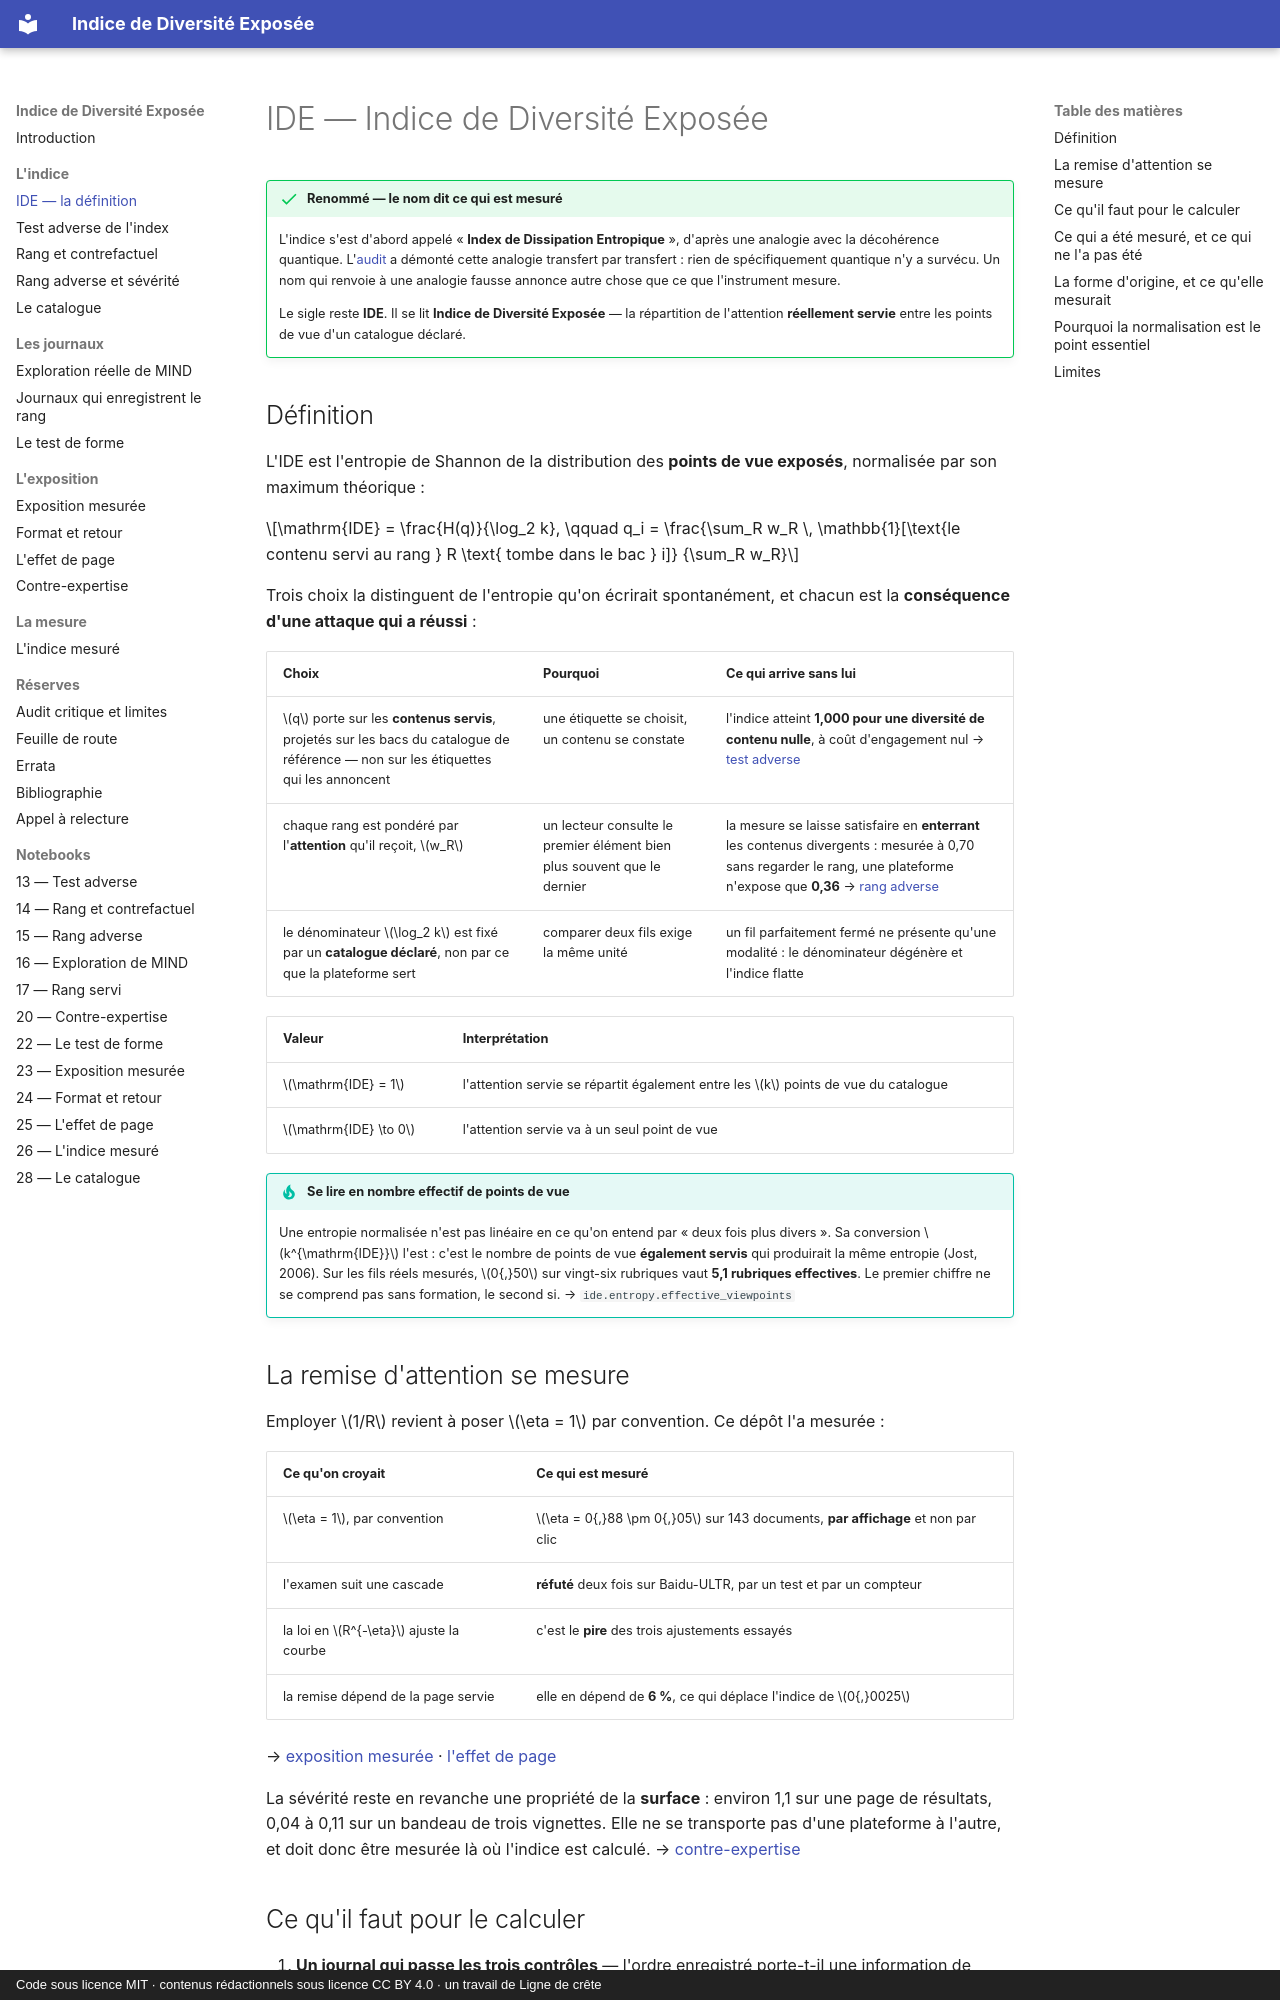

repository: s-geffroy/Indice-Diversite-Exposee · page: ide/index.html · generator: mkdocs · copyright: Code sous licence MIT · contenus rédactionnels sous licence CC BY 4.0 · un travail de Ligne de crête

# IDE — Indice de Diversité Exposée

!!! success "Renommé — le nom dit ce qui est mesuré"
    L'indice s'est d'abord appelé « **Index de Dissipation Entropique** », d'après une analogie
    avec la décohérence quantique. L'[audit](limites.md) a démonté cette analogie transfert par
    transfert : rien de spécifiquement quantique n'y a survécu. Un nom qui renvoie à une analogie
    fausse annonce autre chose que ce que l'instrument mesure.

    Le sigle reste **IDE**. Il se lit **Indice de Diversité Exposée** — la répartition de
    l'attention **réellement servie** entre les points de vue d'un catalogue déclaré.

## Définition

L'IDE est l'entropie de Shannon de la distribution des **points de vue exposés**, normalisée par
son maximum théorique :

$$\mathrm{IDE} = \frac{H(q)}{\log_2 k}, \qquad
q_i = \frac{\sum_R w_R \, \mathbb{1}[\text{le contenu servi au rang } R \text{ tombe dans le bac } i]}
{\sum_R w_R}$$

Trois choix la distinguent de l'entropie qu'on écrirait spontanément, et chacun est la
**conséquence d'une attaque qui a réussi** :

| Choix | Pourquoi | Ce qui arrive sans lui |
|---|---|---|
| $q$ porte sur les **contenus servis**, projetés sur les bacs du catalogue de référence — non sur les étiquettes qui les annoncent | une étiquette se choisit, un contenu se constate | l'indice atteint **1,000 pour une diversité de contenu nulle**, à coût d'engagement nul → [test adverse](gaming.md) |
| chaque rang est pondéré par l'**attention** qu'il reçoit, $w_R$ | un lecteur consulte le premier élément bien plus souvent que le dernier | la mesure se laisse satisfaire en **enterrant** les contenus divergents : mesurée à 0,70 sans regarder le rang, une plateforme n'expose que **0,36** → [rang adverse](rang-adverse.md) |
| le dénominateur $\log_2 k$ est fixé par un **catalogue déclaré**, non par ce que la plateforme sert | comparer deux fils exige la même unité | un fil parfaitement fermé ne présente qu'une modalité : le dénominateur dégénère et l'indice flatte |

| Valeur | Interprétation |
|---|---|
| $\mathrm{IDE} = 1$ | l'attention servie se répartit également entre les $k$ points de vue du catalogue |
| $\mathrm{IDE} \to 0$ | l'attention servie va à un seul point de vue |

!!! tip "Se lire en **nombre effectif de points de vue**"
    Une entropie normalisée n'est pas linéaire en ce qu'on entend par « deux fois plus divers ».
    Sa conversion $k^{\mathrm{IDE}}$ l'est : c'est le nombre de points de vue **également servis**
    qui produirait la même entropie (Jost, 2006). Sur les fils réels mesurés, $0{,}50$ sur
    vingt-six rubriques vaut **5,1 rubriques effectives**. Le premier chiffre ne se comprend pas
    sans formation, le second si. → `ide.entropy.effective_viewpoints`

## La remise d'attention se mesure

Employer $1/R$ revient à poser $\eta = 1$ par convention. Ce dépôt l'a mesurée :

| Ce qu'on croyait | Ce qui est mesuré |
|---|---|
| $\eta = 1$, par convention | $\eta = 0{,}88 \pm 0{,}05$ sur 143 documents, **par affichage** et non par clic |
| l'examen suit une cascade | **réfuté** deux fois sur Baidu-ULTR, par un test et par un compteur |
| la loi en $R^{-\eta}$ ajuste la courbe | c'est le **pire** des trois ajustements essayés |
| la remise dépend de la page servie | elle en dépend de **6 %**, ce qui déplace l'indice de $0{,}0025$ |

→ [exposition mesurée](exposition-mesuree.md) · [l'effet de page](effet-de-page.md)

La sévérité reste en revanche une propriété de la **surface** : environ 1,1 sur une page de
résultats, 0,04 à 0,11 sur un bandeau de trois vignettes. Elle ne se transporte pas d'une
plateforme à l'autre, et doit donc être mesurée là où l'indice est calculé.
→ [contre-expertise](contre-expertise.md)
